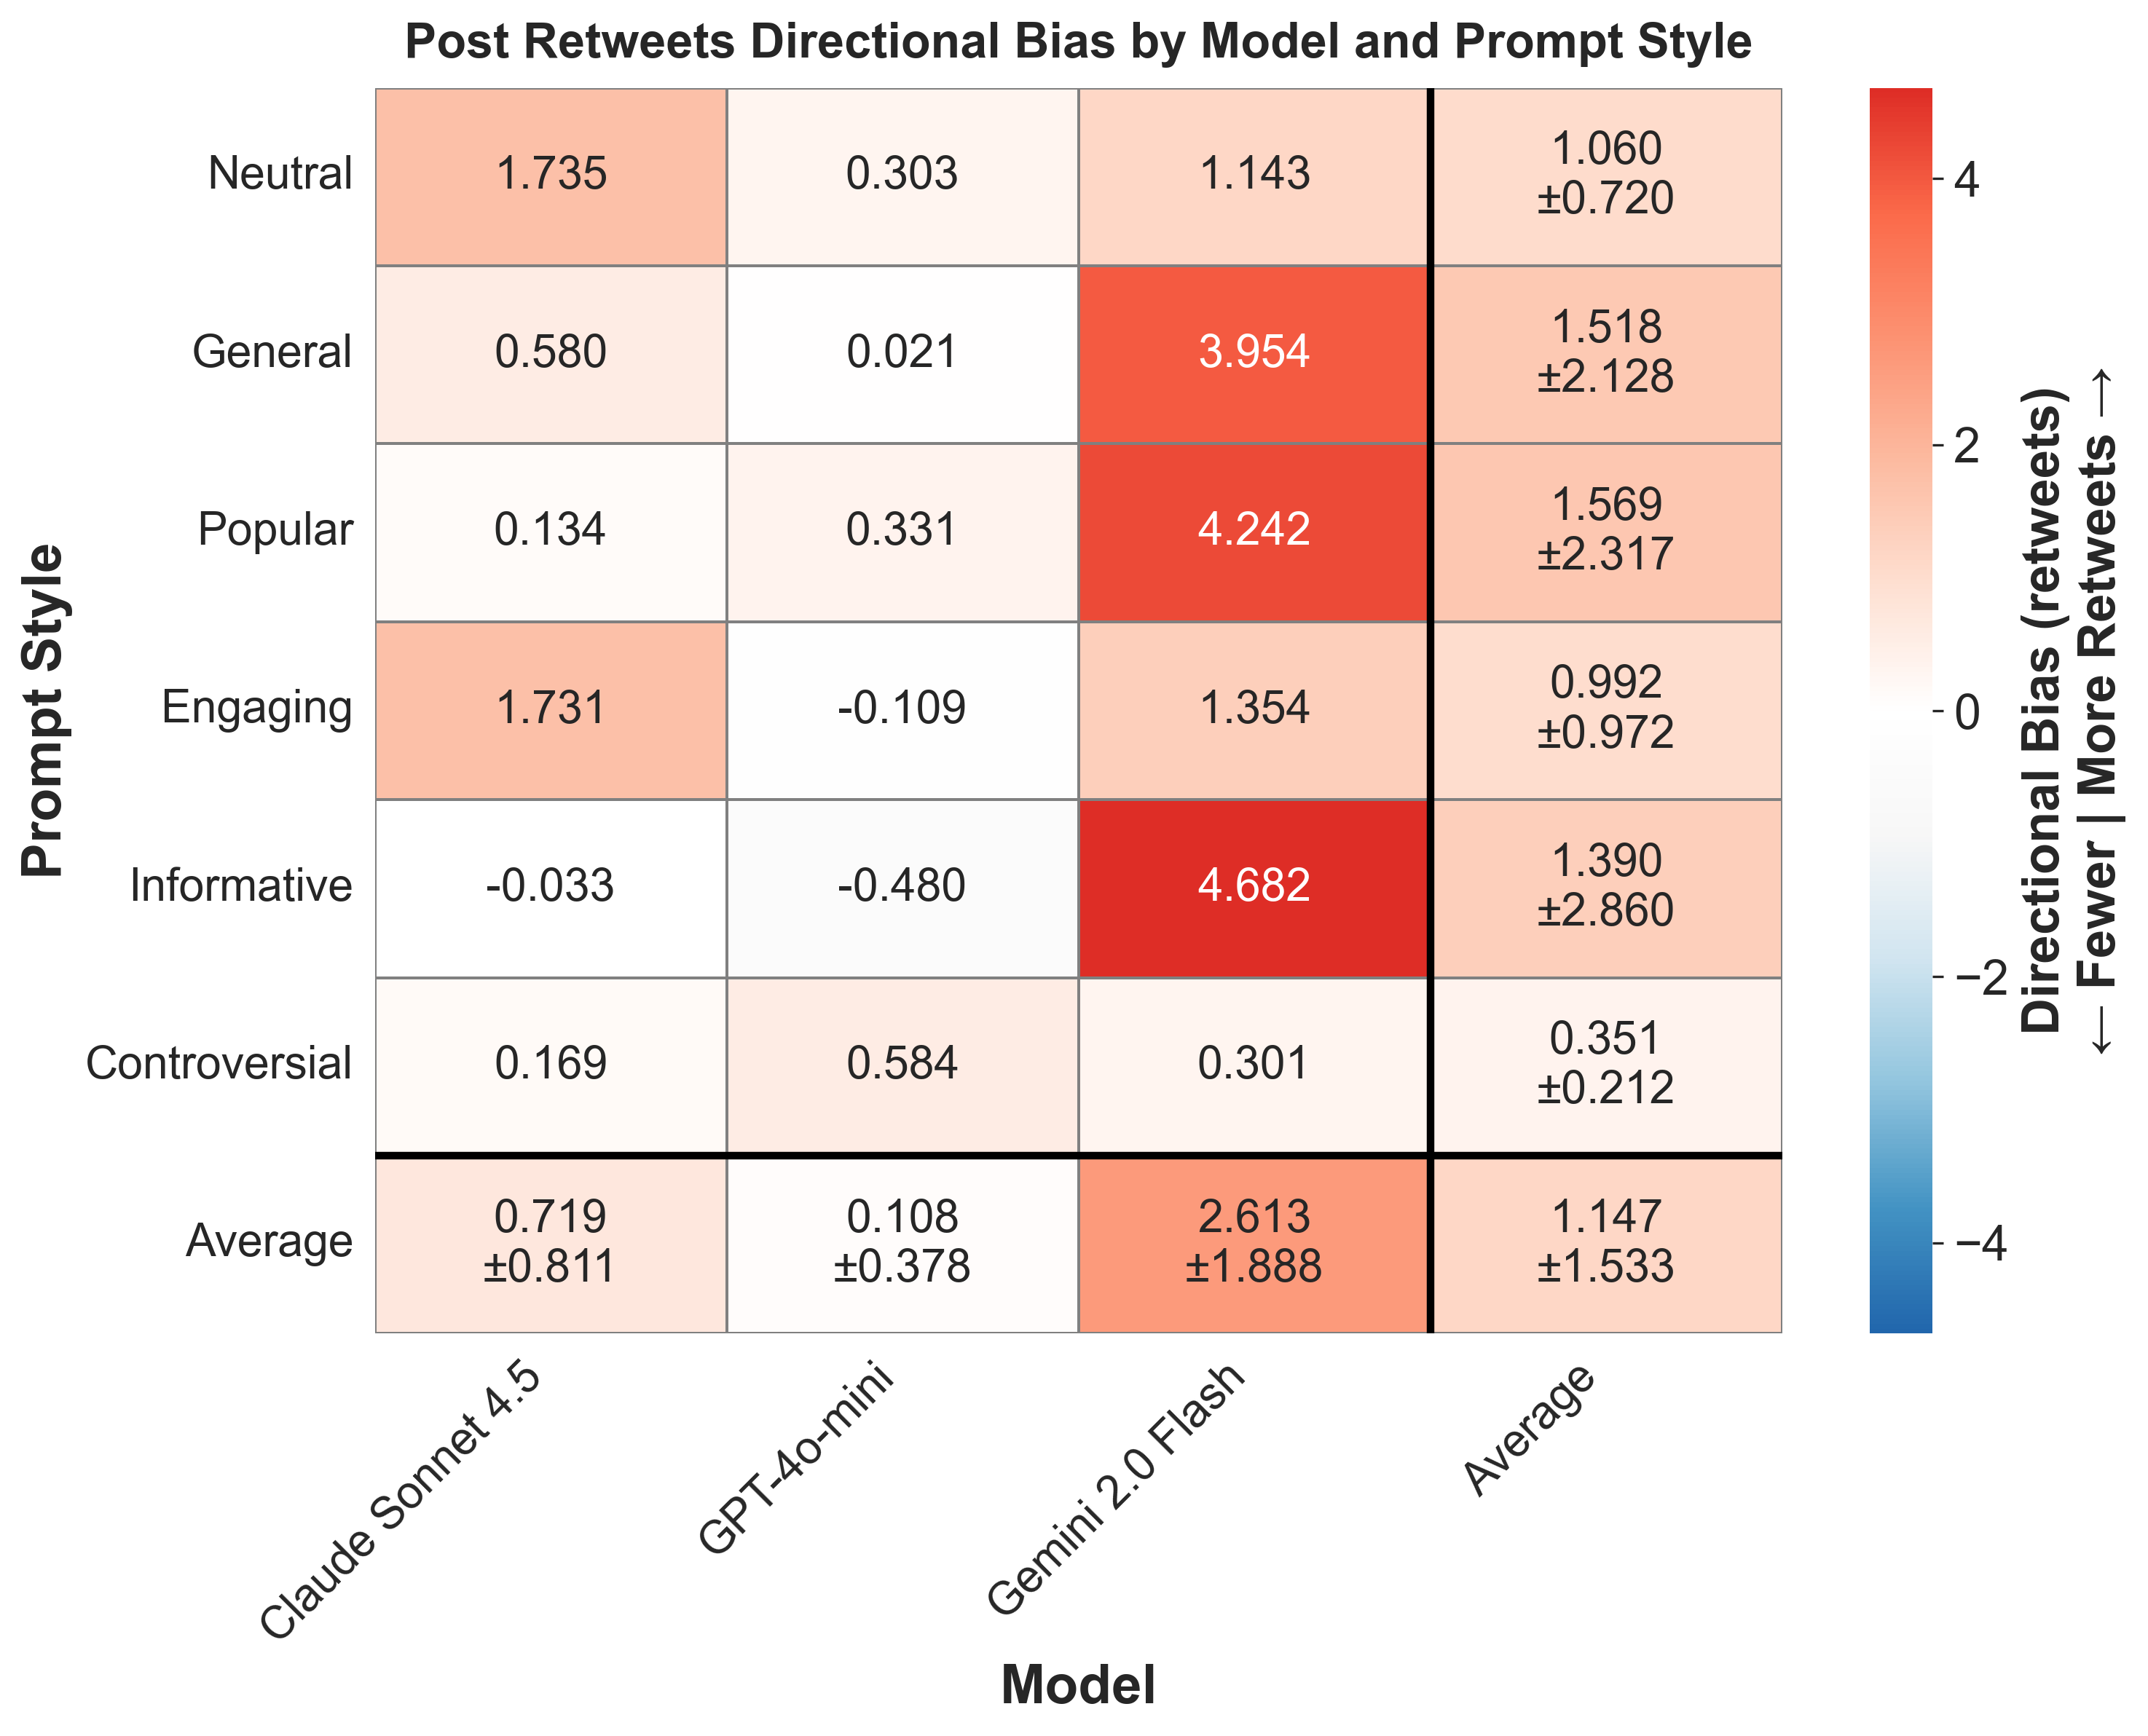

The table this chart was drawn from, first rows:
provider, prompt_style, mean_bias, std_bias, provider_label
anthropic, controversial, 0.1692, , Claude Sonnet 4.5
anthropic, engaging, 1.731, , Claude Sonnet 4.5
anthropic, general, 0.5798, , Claude Sonnet 4.5
anthropic, informative, -0.03256, , Claude Sonnet 4.5
anthropic, neutral, 1.735, , Claude Sonnet 4.5
anthropic, popular, 0.134, , Claude Sonnet 4.5
gemini, controversial, 0.301, , Gemini 2.0 Flash
gemini, engaging, 1.354, , Gemini 2.0 Flash
gemini, general, 3.954, , Gemini 2.0 Flash
gemini, informative, 4.682, , Gemini 2.0 Flash
gemini, neutral, 1.143, , Gemini 2.0 Flash
gemini, popular, 4.242, , Gemini 2.0 Flash
openai, controversial, 0.5843, , GPT-4o-mini
openai, engaging, -0.1089, , GPT-4o-mini
openai, general, 0.02084, , GPT-4o-mini
openai, informative, -0.48, , GPT-4o-mini
openai, neutral, 0.3026, , GPT-4o-mini
openai, popular, 0.3305, , GPT-4o-mini
